Labelled photos from "OTTO_ML_Dataset", an image-classification folder in dhsig86/ottoatlas. The possible labels are: not otoscopic, normal, otite externa aguda, acute otitis media, chronic otitis media.

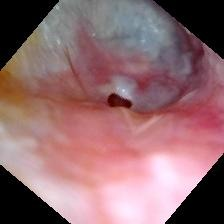
Label: otite externa aguda

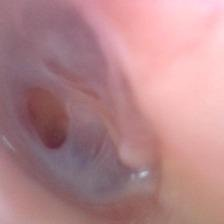
Label: chronic otitis media

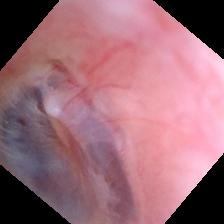
Label: otite externa aguda

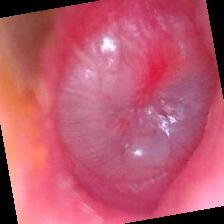
Label: acute otitis media

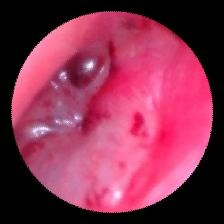
Label: acute otitis media

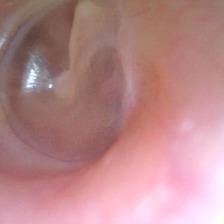
Label: normal
